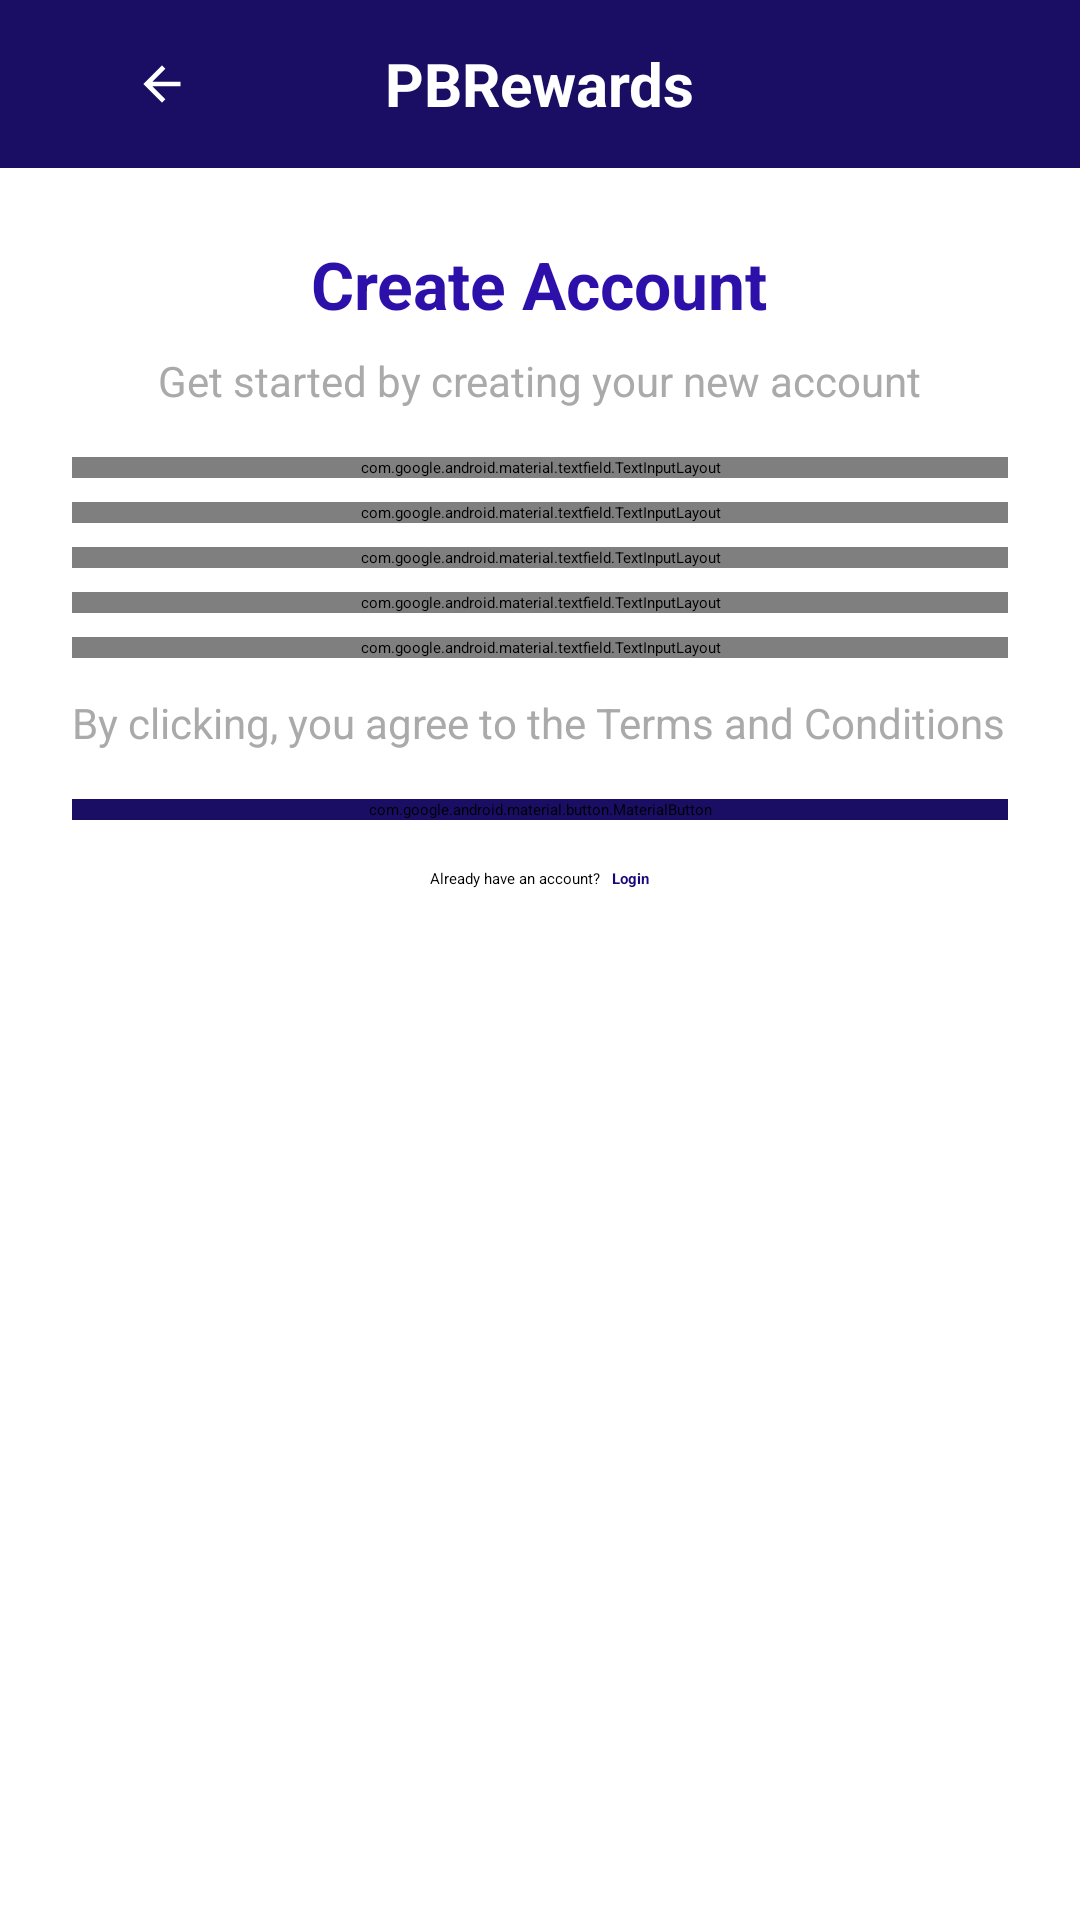

The Android layout XML behind this screen, and the referenced resources:
<!-- AndroidManifest.xml: application theme Theme.MyApplication -->
<!-- res/layout/activity_register.xml -->
<?xml version="1.0" encoding="utf-8"?>
<LinearLayout
    xmlns:android="http://schemas.android.com/apk/res/android"
    xmlns:app="http://schemas.android.com/apk/res-auto"
    xmlns:tools="http://schemas.android.com/tools"
    android:layout_width="match_parent"
    android:layout_height="match_parent"
    android:background="@android:color/white"
    android:orientation="vertical"
    tools:context=".MainActivity">

    
    <androidx.appcompat.widget.Toolbar
        android:id="@+id/toolbar"
        android:layout_width="match_parent"
        android:layout_height="56dp"
        android:background="#1A0D64"
        app:layout_constraintTop_toTopOf="parent"
        app:layout_constraintStart_toStartOf="parent"
        app:layout_constraintEnd_toEndOf="parent">

        <TextView
            android:layout_width="wrap_content"
            android:layout_height="wrap_content"
            android:text="PBRewards"
            android:textColor="@android:color/white"
            android:textSize="20sp"
            android:textStyle="bold"
            android:layout_gravity="center" />

        <ImageButton
            android:id="@+id/btn_back"
            android:layout_width="wrap_content"
            android:layout_height="wrap_content"
            android:src="@drawable/ic_back_arrow_foreground"
            android:background="?attr/selectableItemBackgroundBorderless"
            android:layout_gravity="start" />

    </androidx.appcompat.widget.Toolbar>

    <ScrollView
        android:layout_width="match_parent"
        android:layout_height="wrap_content"
        android:background="@android:color/white"
        android:fillViewport="true">

        <LinearLayout
            android:layout_width="match_parent"
            android:layout_height="wrap_content"
            android:orientation="vertical">

    <TextView
        android:id="@+id/titleText"
        android:layout_width="wrap_content"
        android:layout_height="wrap_content"
        android:text="Create Account"
        android:textSize="22sp"
        android:textStyle="bold"
        android:textColor="#2C10A9"
        android:layout_gravity="center"
        android:layout_marginTop="24dp" />

    
    <TextView
        android:id="@+id/subtitleText"
        android:layout_width="wrap_content"
        android:layout_height="wrap_content"
        android:text="Get started by creating your new account"
        android:textSize="14sp"
        android:textColor="@android:color/darker_gray"
        android:layout_gravity="center"
        android:layout_marginTop="8dp" />

    
    <com.google.android.material.textfield.TextInputLayout
        android:id="@+id/usernameLayout"
        style="@style/Widget.MaterialComponents.TextInputLayout.OutlinedBox"
        android:layout_width="match_parent"
        android:layout_height="wrap_content"
        android:hint="Username"
        app:boxStrokeColor="@color/black"
        app:boxStrokeWidth="1dp"
        app:boxStrokeWidthFocused="1dp"
        android:layout_marginHorizontal="24dp"
        android:layout_marginTop="16dp">

        <com.google.android.material.textfield.TextInputEditText
            android:id="@+id/username"
            android:layout_width="match_parent"
            android:layout_height="wrap_content" />
    </com.google.android.material.textfield.TextInputLayout>

    <com.google.android.material.textfield.TextInputLayout
        android:id="@+id/emailLayout"
        style="@style/Widget.MaterialComponents.TextInputLayout.OutlinedBox"
        android:layout_width="match_parent"
        android:layout_height="wrap_content"
        android:hint="Email Address"
        app:boxStrokeColor="@color/black"
        app:boxStrokeWidth="1dp"
        app:boxStrokeWidthFocused="1dp"
        android:layout_marginHorizontal="24dp"
        android:layout_marginTop="8dp">

        <com.google.android.material.textfield.TextInputEditText
            android:id="@+id/email"
            android:layout_width="match_parent"
            android:layout_height="wrap_content"
            android:inputType="textEmailAddress" />
    </com.google.android.material.textfield.TextInputLayout>

            <com.google.android.material.textfield.TextInputLayout
                android:id="@+id/birthdayLayout"
                style="@style/Widget.MaterialComponents.TextInputLayout.OutlinedBox"
                android:layout_width="match_parent"
                android:layout_height="wrap_content"
                android:hint="dd/mm/yyyy"
                app:boxStrokeColor="@color/black"
                app:boxStrokeWidth="1dp"
                app:boxStrokeWidthFocused="1dp"
                android:layout_marginHorizontal="24dp"
                android:layout_marginTop="8dp">

                <com.google.android.material.textfield.TextInputEditText
                    android:id="@+id/birthday"
                    android:layout_width="match_parent"
                    android:layout_height="wrap_content"
                    android:focusable="false"
                    android:clickable="true"
                    android:inputType="none" />
            </com.google.android.material.textfield.TextInputLayout>

    <com.google.android.material.textfield.TextInputLayout
        android:id="@+id/passwordLayout"
        style="@style/Widget.MaterialComponents.TextInputLayout.OutlinedBox"
        android:layout_width="match_parent"
        android:layout_height="wrap_content"
        android:hint="Password"
        app:boxStrokeColor="@color/black"
        app:boxStrokeWidth="1dp"
        app:boxStrokeWidthFocused="1dp"
        app:endIconMode="password_toggle"
        android:layout_marginHorizontal="24dp"
        android:layout_marginTop="8dp"
        app:endIconTint="@color/gray">

        <com.google.android.material.textfield.TextInputEditText
            android:id="@+id/password"
            android:layout_width="match_parent"
            android:layout_height="wrap_content"
            android:inputType="textPassword" />
    </com.google.android.material.textfield.TextInputLayout>

    <com.google.android.material.textfield.TextInputLayout
        android:id="@+id/referralLayout"
        style="@style/Widget.MaterialComponents.TextInputLayout.OutlinedBox"
        android:layout_width="match_parent"
        android:layout_height="wrap_content"
        android:hint="Referral Code (if any)"
        app:boxStrokeColor="@color/black"
        app:boxStrokeWidth="1dp"
        app:boxStrokeWidthFocused="1dp"
        android:layout_marginHorizontal="24dp"
        android:layout_marginTop="8dp">

        <com.google.android.material.textfield.TextInputEditText
            android:id="@+id/referral"
            android:layout_width="match_parent"
            android:layout_height="wrap_content" />
    </com.google.android.material.textfield.TextInputLayout>

    
    <CheckBox
        android:id="@+id/termsCheckBox"
        android:layout_width="wrap_content"
        android:layout_height="wrap_content"
        android:text="By clicking, you agree to the Terms and Conditions"
        android:textSize="14sp"
        android:textColor="@android:color/darker_gray"
        android:layout_marginHorizontal="24dp"
        android:layout_marginTop="12dp" />

    
    <com.google.android.material.button.MaterialButton
        android:id="@+id/registerButton"
        android:layout_width="match_parent"
        android:layout_height="wrap_content"
        android:text="Register"
        android:enabled="false"
        android:backgroundTint="#1A0D64"
        android:textColor="@android:color/white"
        app:cornerRadius="50dp"
        android:layout_marginHorizontal="24dp"
        android:layout_marginTop="16dp" />

    
    <LinearLayout
        android:layout_width="match_parent"
        android:layout_height="wrap_content"
        android:orientation="horizontal"
        android:gravity="center"
        android:layout_marginTop="16dp"
        android:layout_marginBottom="60dp">

        <TextView
            android:id="@+id/loginText"
            android:layout_width="wrap_content"
            android:layout_height="wrap_content"
            android:text="Already have an account?" />

        <TextView
            android:id="@+id/loginLink"
            android:layout_width="wrap_content"
            android:layout_height="wrap_content"
            android:text="Login"
            android:textColor="#1A0579"
            android:textStyle="bold"
            android:paddingStart="4dp"/> 

    </LinearLayout>
        </LinearLayout>
    </ScrollView>

</LinearLayout>
<!-- resources referenced by this layout -->
<resources>
  <color name="black">#FF000000</color>
  <color name="gray">#949494</color>
  <!-- drawable ic_back_arrow_foreground (drawable) -->
  <vector xmlns:android="http://schemas.android.com/apk/res/android"
      android:width="108dp"
      android:height="108dp"
      android:viewportWidth="108"
      android:viewportHeight="108"
      android:tint="#FFFFFF"
      android:autoMirrored="true">
    <group android:scaleX="1.4877"
        android:scaleY="1.4877"
        android:translateX="36.1476"
        android:translateY="36.1476">
      <path
          android:fillColor="@android:color/white"
          android:pathData="M20,11H7.83l5.59,-5.59L12,4l-8,8 8,8 1.41,-1.41L7.83,13H20v-2z"/>
    </group>
  </vector>
</resources>
